Run: headless pygame with SDL's dummy video driver; simulated clock (each Clock.tick advances the game by its frame time, no real sleeping); random seed 0; keys injected as events and as key.get_pressed() state; no mouse input.
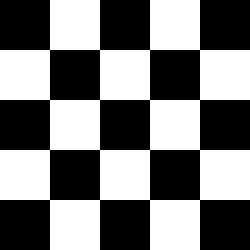
Frame 1 of 4 · flips 1–60 · no input
Frame 2 of 4 · flips 61–180 · tapped SPACE, RETURN · held RIGHT (→), D · screen unchanged from frame 1, image omitted
Frame 3 of 4 · flips 181–300 · held DOWN (↓), S · screen unchanged from frame 2, image omitted
Frame 4 of 4 · flips 301–420 · held LEFT (←), A, UP (↑), W · screen unchanged from frame 3, image omitted

The pygame program that drew these frames:

import pygame

screen = pygame.display.set_mode((250, 250))
pygame.display.set_caption('Basic Window')
clock = pygame.time.Clock()

a = 0
square_size = 50
y = 0
height = 5


def grid(y, height):
    for i in range(0, height):
        if i % 2 == 1:
            x = 50
            for j in range(0, 2):
                pygame.draw.rect(screen, (0, 0, 0), ((x, y), (50, 50)))
                x += 100
        elif i % 2 == 0:
            x = 0
            for k in range(0, 3):
                pygame.draw.rect(screen, (0, 0, 0), ((x, y), (50, 50)))
                x += 100
        y += 50


running = True
while running:
    for event in pygame.event.get():
        if event.type == pygame.QUIT:
            running = False
    screen.fill((255, 255, 255))

    grid(y, height)

    pygame.display.update()
    clock.tick(60)
pygame.quit()
